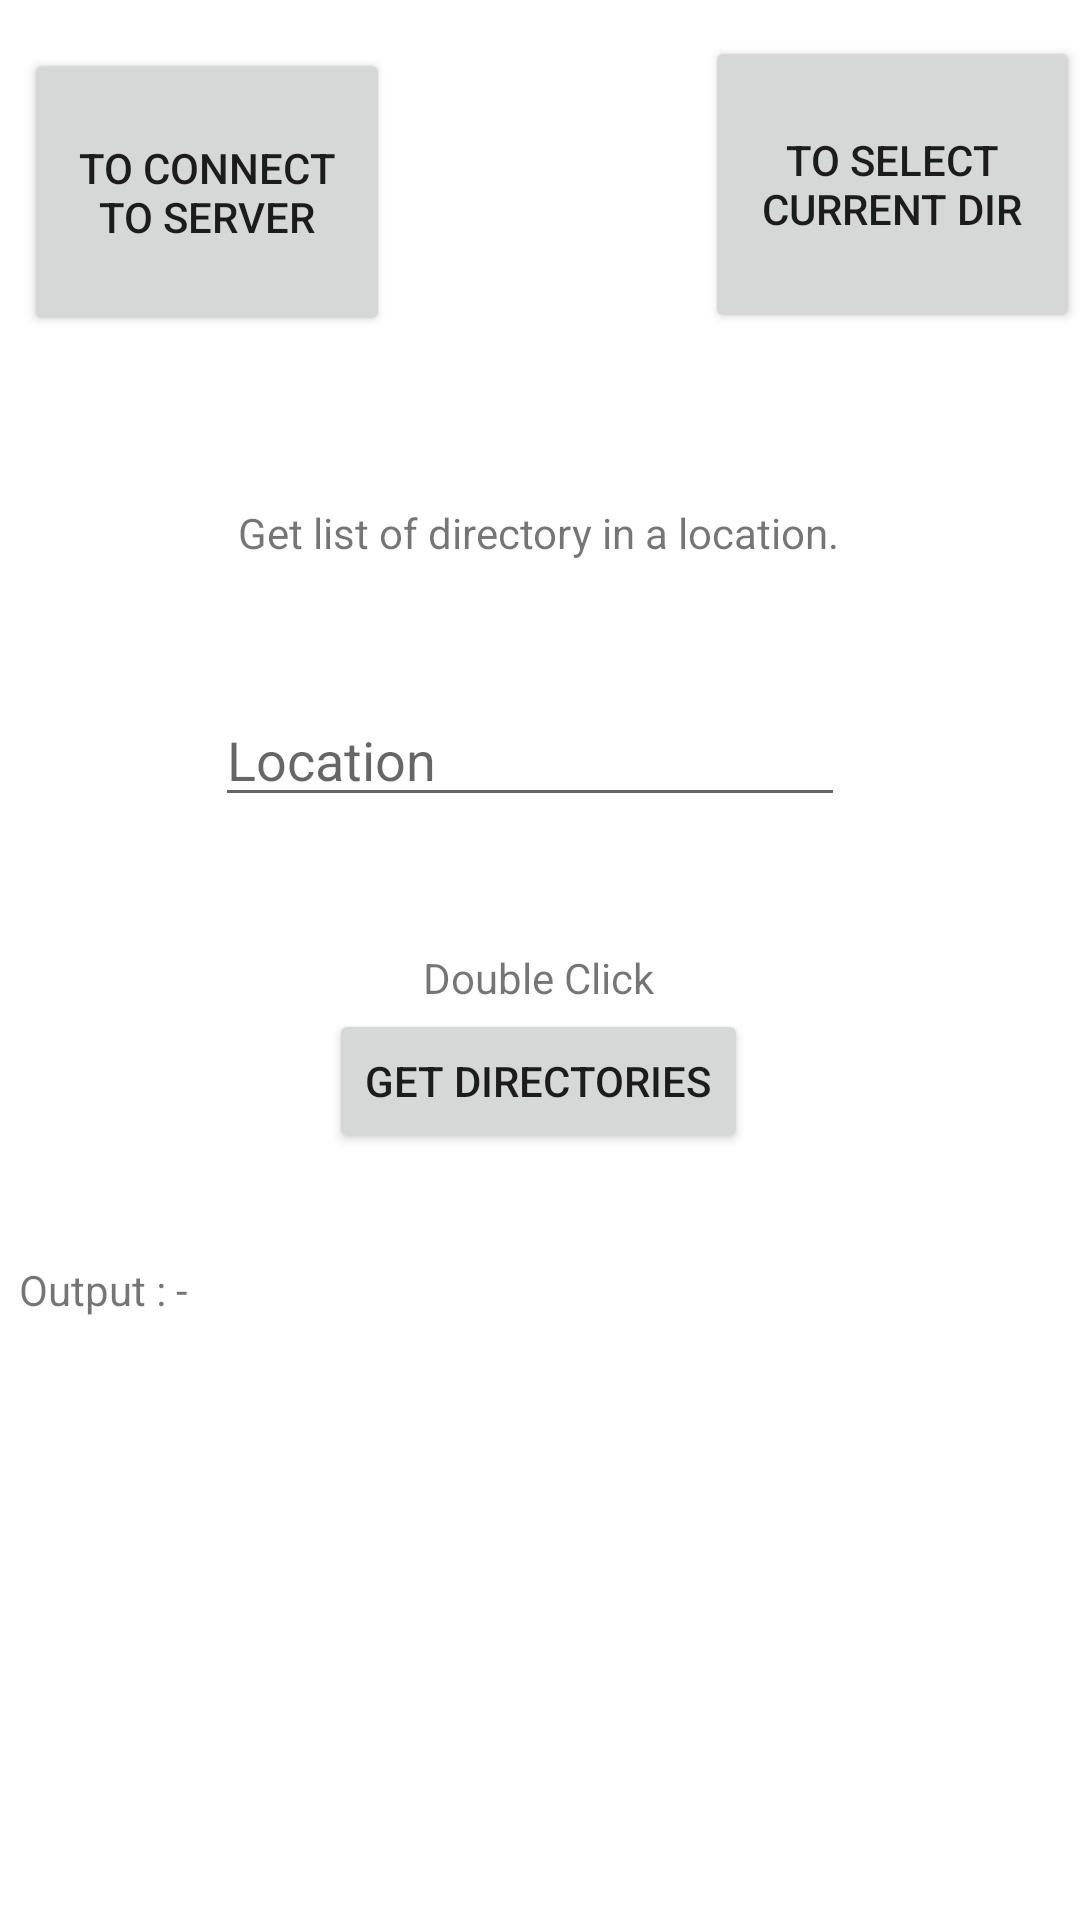

This screen was rendered from an Android layout file. Write that file and the resources it references.
<!-- AndroidManifest.xml: application theme Theme.LettryApp -->
<!-- res/layout/activity_page2.xml -->
<?xml version="1.0" encoding="utf-8"?>
<androidx.constraintlayout.widget.ConstraintLayout xmlns:android="http://schemas.android.com/apk/res/android"
    xmlns:app="http://schemas.android.com/apk/res-auto"
    xmlns:tools="http://schemas.android.com/tools"
    android:layout_width="match_parent"
    android:layout_height="match_parent"
    tools:context=".Page2">

    <TextView
        android:id="@+id/textView2"
        android:layout_width="wrap_content"
        android:layout_height="wrap_content"
        android:layout_marginTop="168dp"
        android:text="Get list of directory in a location."
        app:layout_constraintEnd_toEndOf="parent"
        app:layout_constraintHorizontal_bias="0.497"
        app:layout_constraintStart_toStartOf="parent"
        app:layout_constraintTop_toTopOf="parent" />

    <Button
        android:id="@+id/button1000"
        android:layout_width="122dp"
        android:layout_height="96dp"
        android:layout_marginStart="8dp"
        android:layout_marginTop="16dp"
        android:onClick="Last_Page"
        android:text="To connect to server"
        app:layout_constraintStart_toStartOf="parent"
        app:layout_constraintTop_toTopOf="parent" />

    <EditText
        android:id="@+id/TxtInput_1000"
        android:layout_width="wrap_content"
        android:layout_height="wrap_content"
        android:layout_marginTop="44dp"
        android:ems="10"
        android:hint="Location"
        android:inputType="textPersonName"
        app:layout_constraintEnd_toEndOf="parent"
        app:layout_constraintHorizontal_bias="0.477"
        app:layout_constraintStart_toStartOf="parent"
        app:layout_constraintTop_toBottomOf="@+id/textView2" />

    <Button
        android:id="@+id/Button_1000"
        android:layout_width="wrap_content"
        android:layout_height="wrap_content"
        android:layout_marginTop="64dp"
        android:onClick="Pro"
        android:text="Get Directories"
        app:layout_constraintEnd_toEndOf="parent"
        app:layout_constraintHorizontal_bias="0.497"
        app:layout_constraintStart_toStartOf="parent"
        app:layout_constraintTop_toBottomOf="@+id/TxtInput_1000" />

    <TextView
        android:id="@+id/textView3"
        android:layout_width="158dp"
        android:layout_height="37dp"
        android:layout_marginTop="36dp"
        android:text="Output : - "
        app:layout_constraintEnd_toEndOf="parent"
        app:layout_constraintHorizontal_bias="0.031"
        app:layout_constraintStart_toStartOf="parent"
        app:layout_constraintTop_toBottomOf="@+id/Button_1000" />

    <TextView
        android:id="@+id/textView_9000"
        android:layout_width="wrap_content"
        android:layout_height="wrap_content"
        android:layout_marginTop="92dp"
        app:layout_constraintEnd_toEndOf="parent"
        app:layout_constraintHorizontal_bias="0.498"
        app:layout_constraintStart_toStartOf="parent"
        app:layout_constraintTop_toBottomOf="@+id/Button_1000" />

    <Button
        android:id="@+id/button_90.8"
        android:layout_width="125dp"
        android:layout_height="99dp"
        android:layout_marginTop="12dp"
        android:onClick="Next_Page"
        android:text="To select current dir"
        app:layout_constraintEnd_toEndOf="parent"
        app:layout_constraintHorizontal_bias="1.0"
        app:layout_constraintStart_toEndOf="@+id/button1000"
        app:layout_constraintTop_toTopOf="parent" />

    <TextView
        android:id="@+id/textView9"
        android:layout_width="wrap_content"
        android:layout_height="wrap_content"
        android:layout_marginTop="44dp"
        android:text="Double Click"
        app:layout_constraintEnd_toEndOf="parent"
        app:layout_constraintHorizontal_bias="0.498"
        app:layout_constraintStart_toStartOf="parent"
        app:layout_constraintTop_toBottomOf="@+id/TxtInput_1000" />
</androidx.constraintlayout.widget.ConstraintLayout>
<!-- resources referenced by this layout -->
<resources>
  <style name="Theme.LettryApp" parent="Theme.MaterialComponents.DayNight.DarkActionBar">
          
          <item name="colorPrimary">@color/purple_500</item>
          <item name="colorPrimaryVariant">@color/purple_700</item>
          <item name="colorOnPrimary">@color/white</item>
          
          <item name="colorSecondary">@color/teal_200</item>
          <item name="colorSecondaryVariant">@color/teal_700</item>
          <item name="colorOnSecondary">@color/black</item>
          
          <item name="android:statusBarColor" tools:targetApi="l">?attr/colorPrimaryVariant</item>
          
      </style>
  <!-- not gathered from this repository: default colours our renderer supplied (Android Studio template values) -->
  <color name="purple_500">#FF6200EE</color>
  <color name="purple_700">#FF3700B3</color>
  <color name="teal_200">#FF03DAC5</color>
  <color name="teal_700">#FF018786</color>
  <color name="black">#FF000000</color>
  <color name="white">#FFFFFFFF</color>
</resources>
